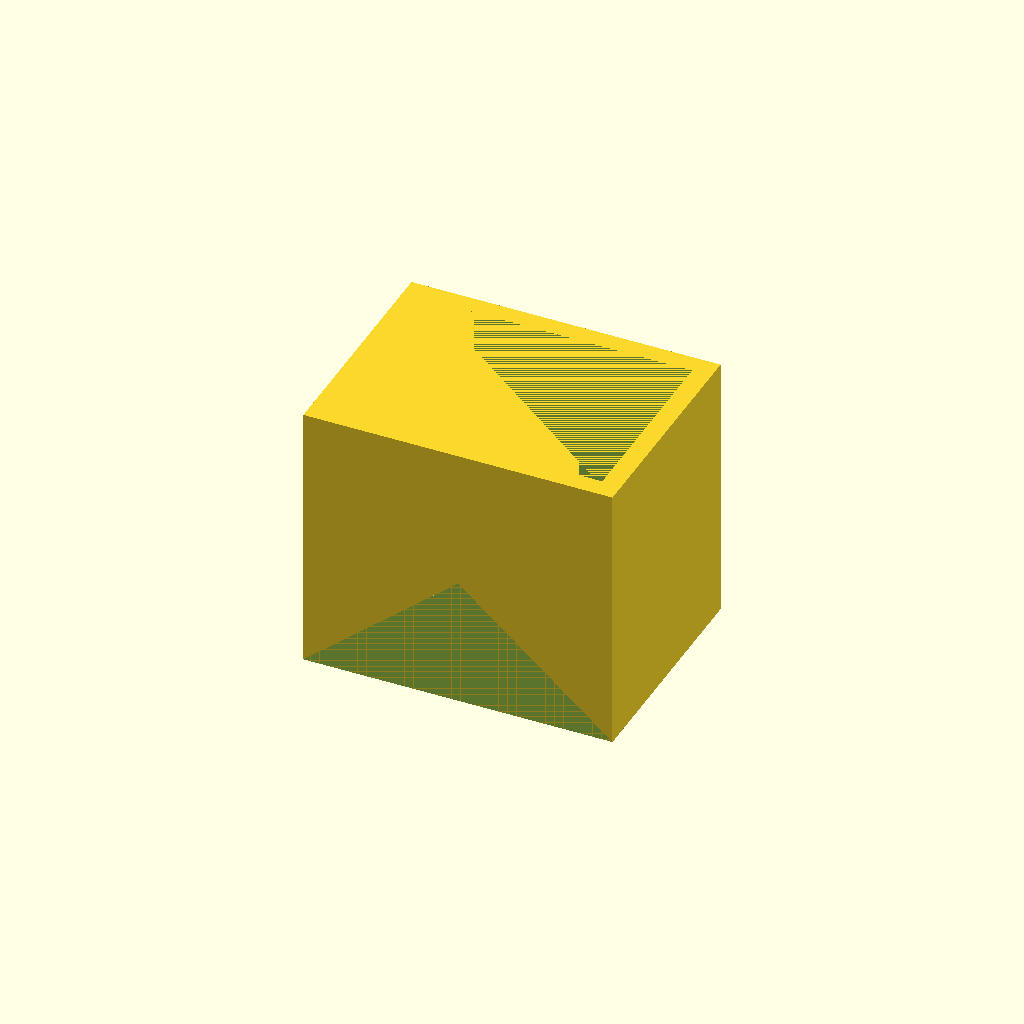
Cell 1: rendered with the file's own defaults.
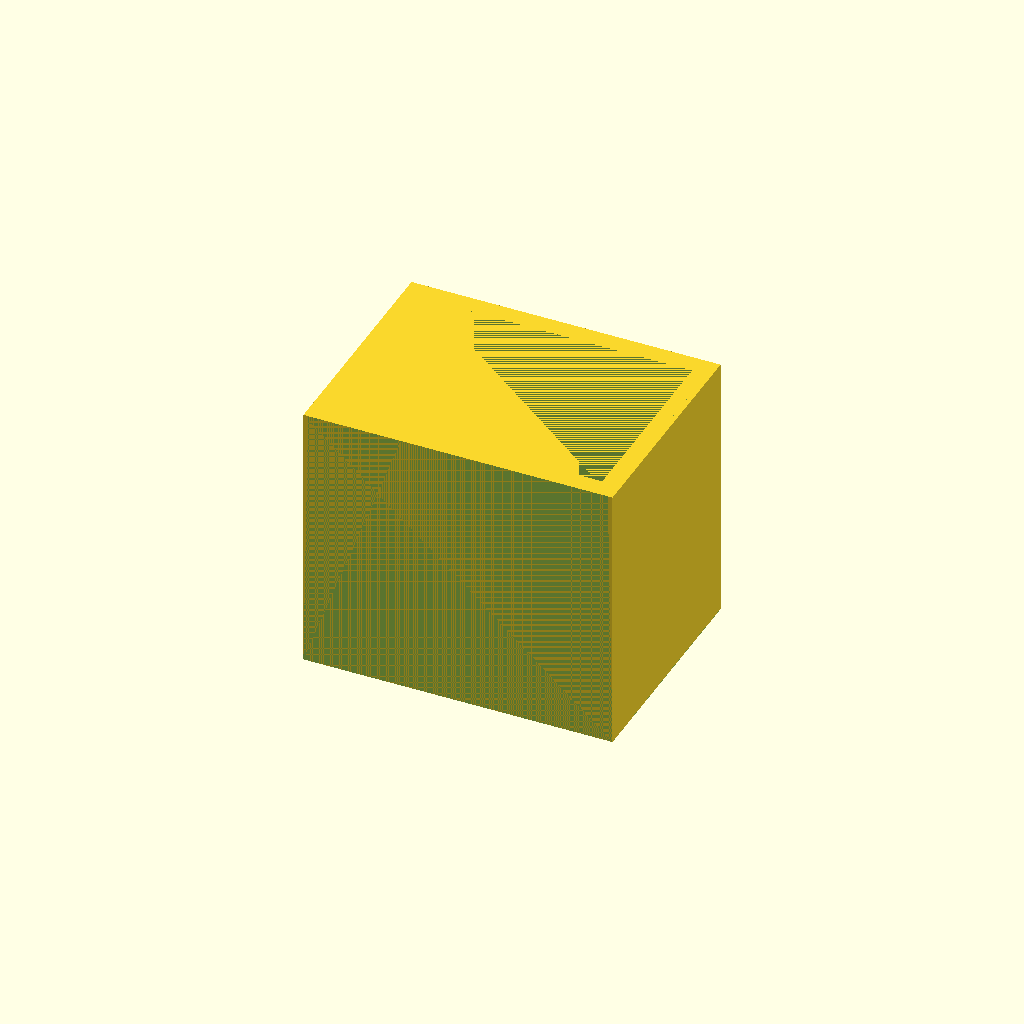
Cell 2: a = 89 (everything else at default).
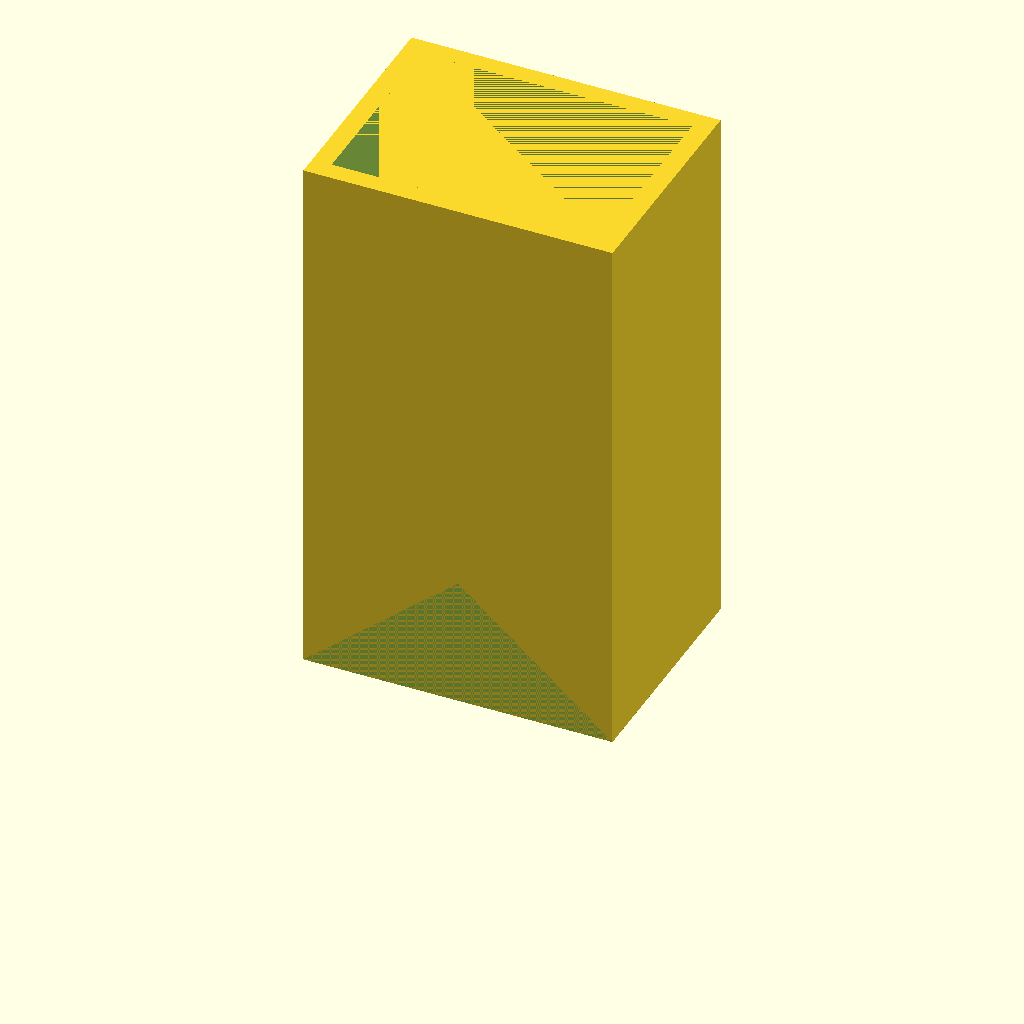
Cell 3 — h set to 140, the other parameters unchanged.
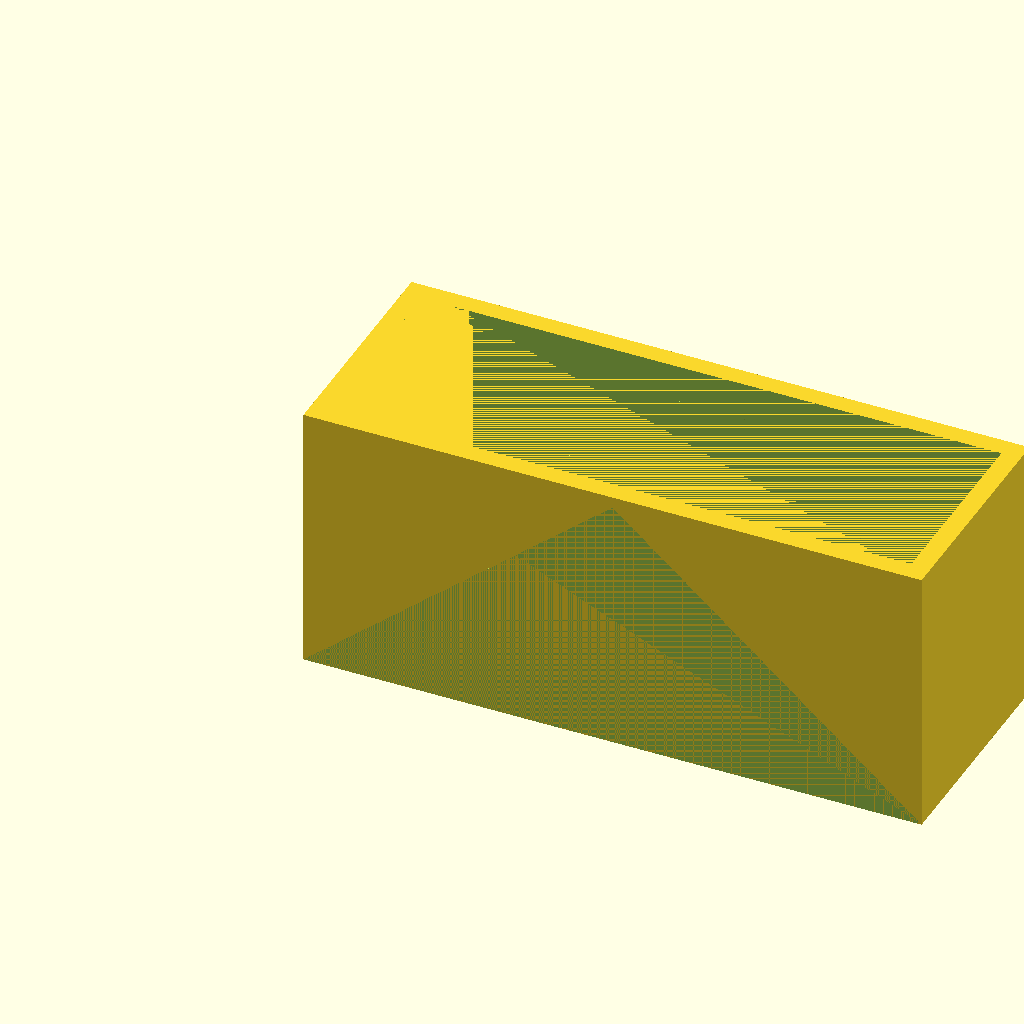
Cell 4 — b set to 160, the other parameters unchanged.
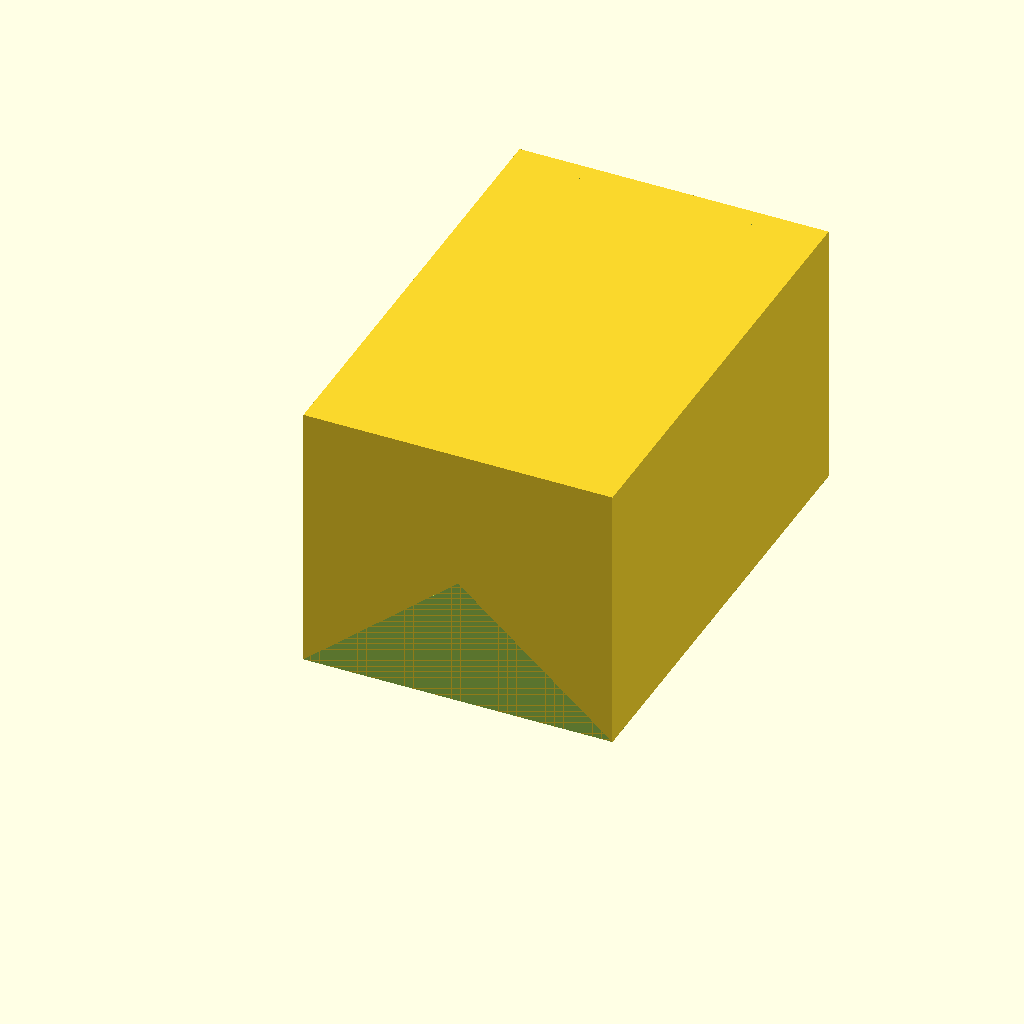
Cell 5: the same model with t = 120.
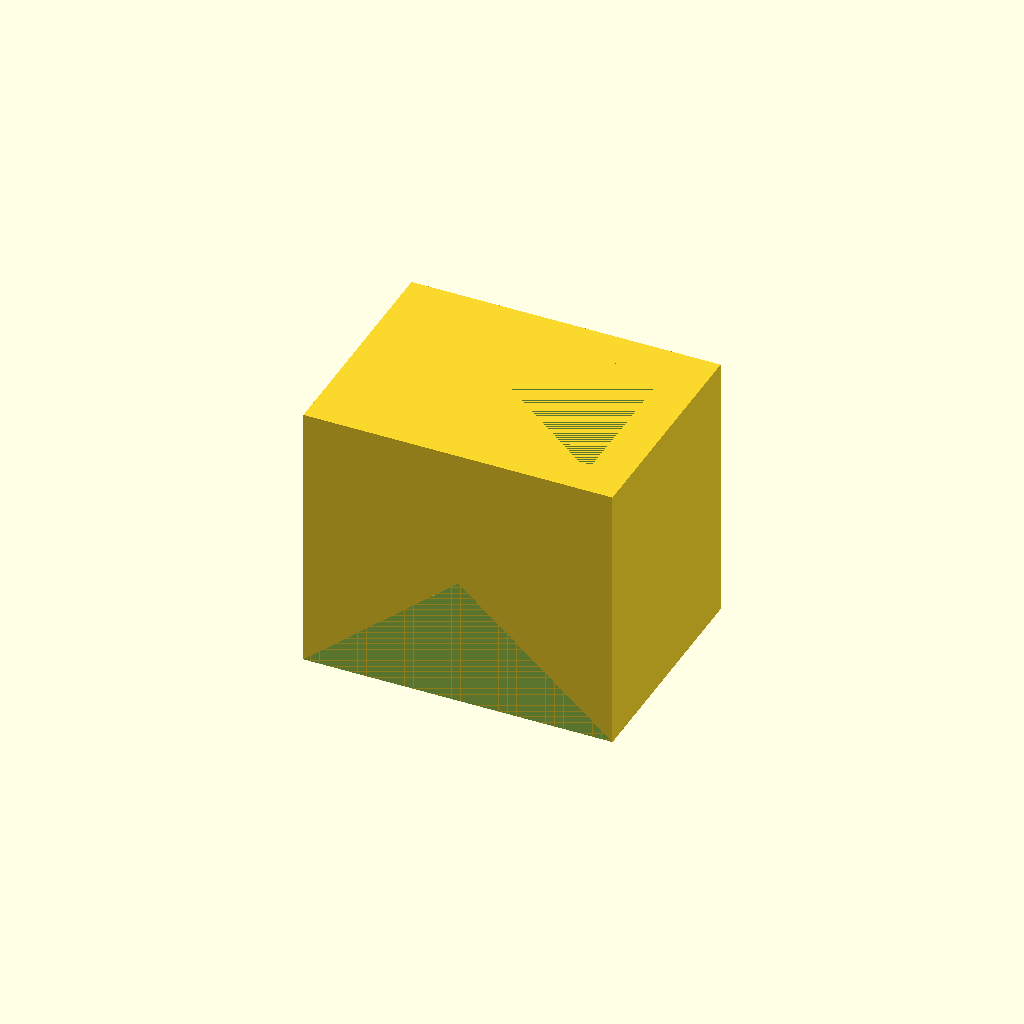
Cell 6: the same model with d = 10.
One fixed orthographic camera (rotation 55°, 0°, 25°; colour scheme Cornfield) for every cell.
OpenSCAD source file inputs/thingiverse/files/thing-2850481/files/Chimney-Dollhouse.scad:
// height chimney (mm)
h=70; 

// width chimney (mm)
b=80; 

// depth chimney (mm)
t=60; 

// thickness chimney wall (mm)
d=5; 

// inclination of roof (in degrees)
a=40; // [0:89]


/* [Hidden] */
// sin a = h / c
// c = sqrt((b/2)^2+h^2)
// solve h=sin(a)*sqrt(b^2/4+h^2) for h
hroof = b * sin(a)/(2 *sqrt(1 - sin(a)*sin(a)));


difference() {
    // chimney
    cube([b, t, h]);

    union() {
        // inner cube to remove
        translate([d, d, 0])
        cube([b-2*d, t-2*d, h]);

        roof(b, t, hroof);
    }
}

module roof(b, t, h){
   polyhedron(
       points=[[0,0,0], [0,t,0], [b,t,0], [b,0,0], [b/2,0,h], [b/2,t,h]],
       faces=[[0,1,2,3],[5,4,3,2],[0,4,5,1],[1,5,2],[0,3,4]]
   );
}
Customizer parameters (derived from the source; name, type, default, range or options):
h: number, default 70
b: number, default 80
t: number, default 60
d: number, default 5
a: number, default 40, range 0 to 89
